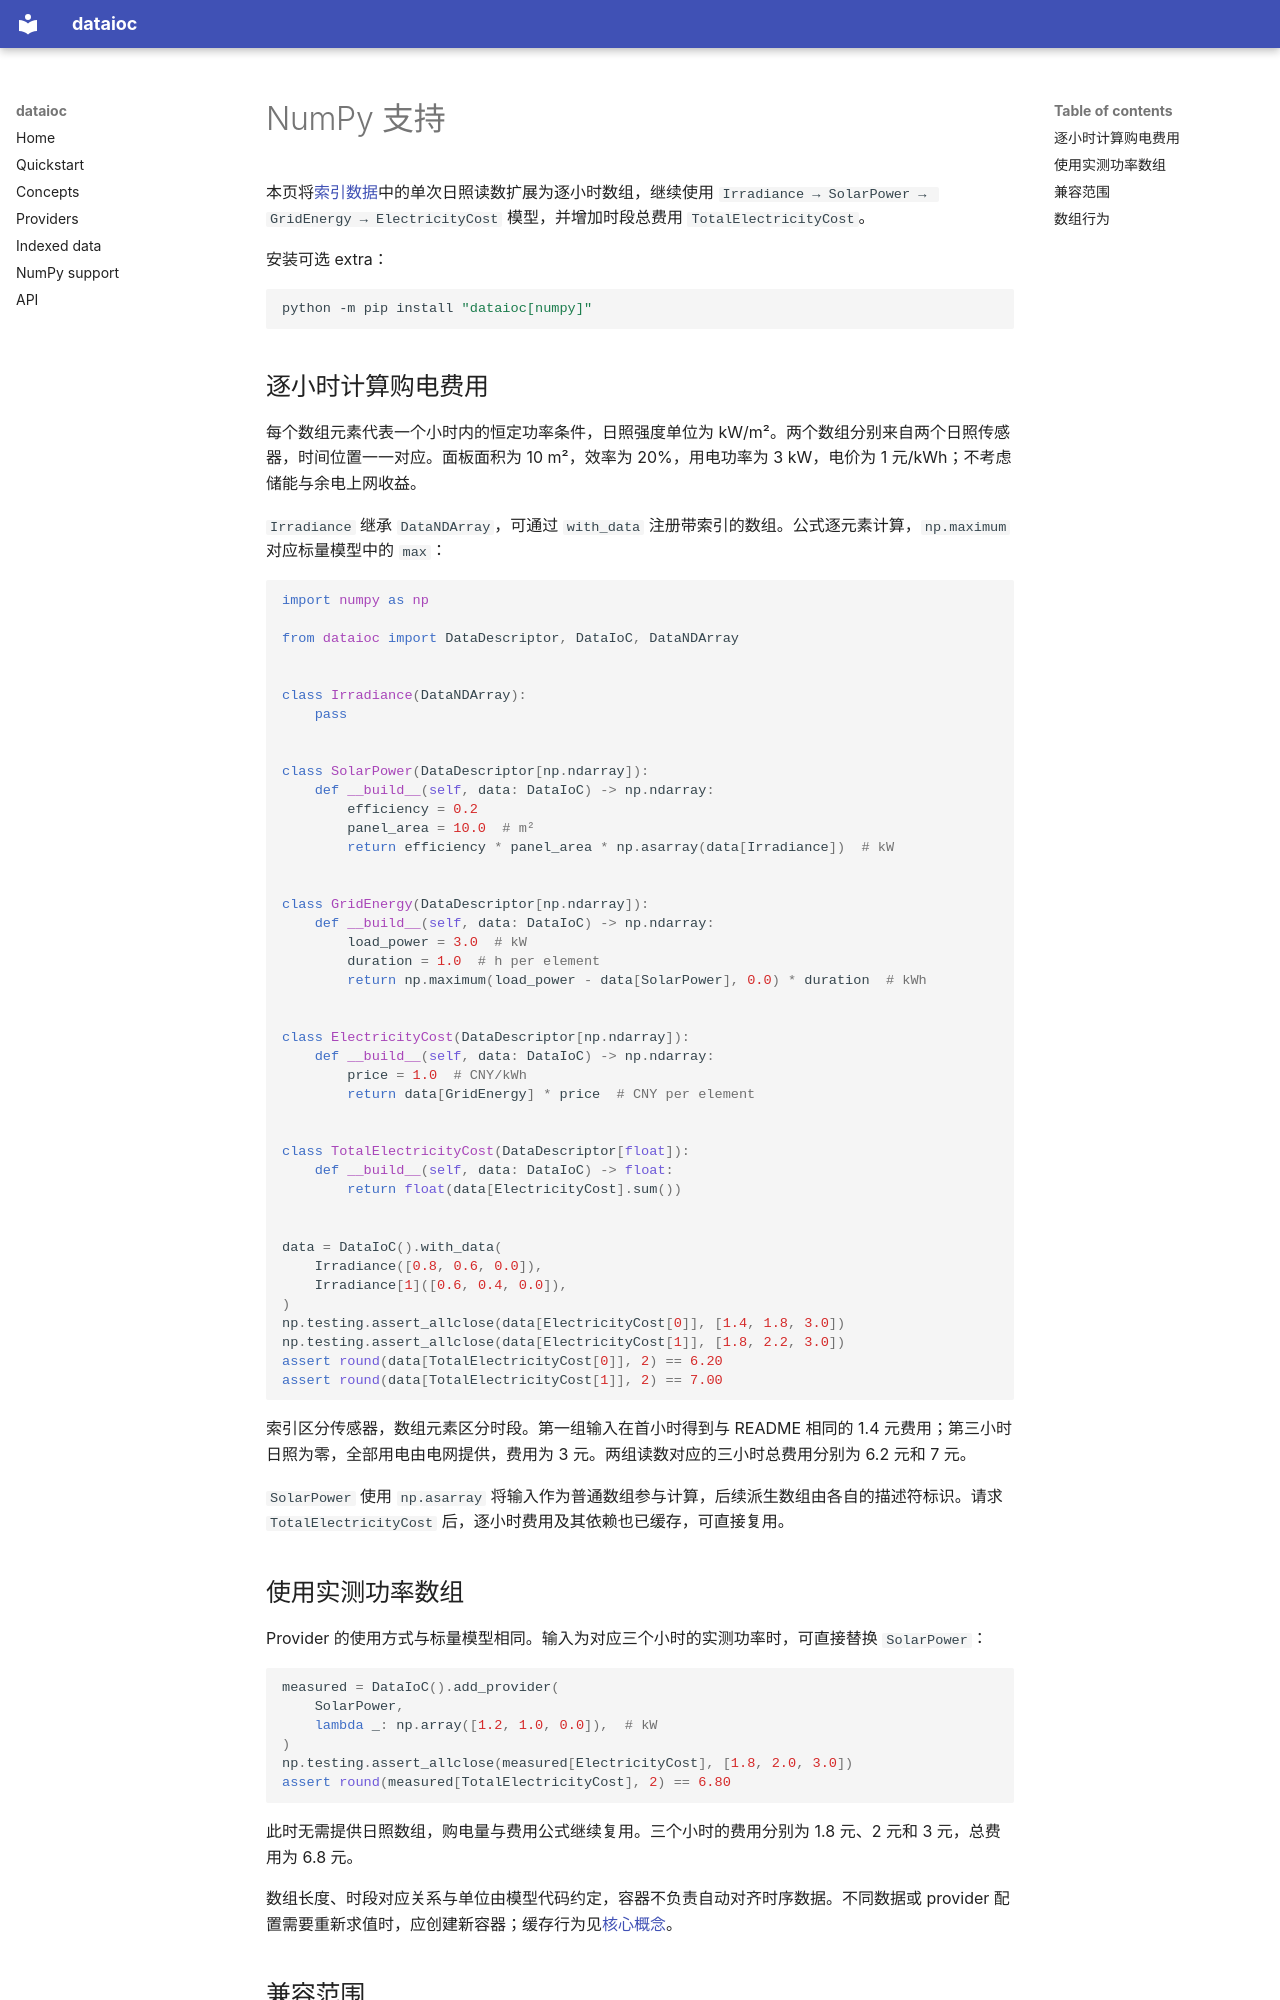

repository: dyuu7/dataioc · page: numpy.zh/index.html · generator: mkdocs

# NumPy 支持

本页将[索引数据](indexed-data.zh.md)中的单次日照读数扩展为逐小时数组，继续使用 `Irradiance → SolarPower → GridEnergy → ElectricityCost` 模型，并增加时段总费用 `TotalElectricityCost`。

安装可选 extra：

```bash
python -m pip install "dataioc[numpy]"
```

## 逐小时计算购电费用

每个数组元素代表一个小时内的恒定功率条件，日照强度单位为 kW/m²。两个数组分别来自两个日照传感器，时间位置一一对应。面板面积为 10 m²，效率为 20%，用电功率为 3 kW，电价为 1 元/kWh；不考虑储能与余电上网收益。

`Irradiance` 继承 `DataNDArray`，可通过 `with_data` 注册带索引的数组。公式逐元素计算，`np.maximum` 对应标量模型中的 `max`：

```python
import numpy as np

from dataioc import DataDescriptor, DataIoC, DataNDArray


class Irradiance(DataNDArray):
    pass


class SolarPower(DataDescriptor[np.ndarray]):
    def __build__(self, data: DataIoC) -> np.ndarray:
        efficiency = 0.2
        panel_area = 10.0  # m²
        return efficiency * panel_area * np.asarray(data[Irradiance])  # kW


class GridEnergy(DataDescriptor[np.ndarray]):
    def __build__(self, data: DataIoC) -> np.ndarray:
        load_power = 3.0  # kW
        duration = 1.0  # h per element
        return np.maximum(load_power - data[SolarPower], 0.0) * duration  # kWh


class ElectricityCost(DataDescriptor[np.ndarray]):
    def __build__(self, data: DataIoC) -> np.ndarray:
        price = 1.0  # CNY/kWh
        return data[GridEnergy] * price  # CNY per element


class TotalElectricityCost(DataDescriptor[float]):
    def __build__(self, data: DataIoC) -> float:
        return float(data[ElectricityCost].sum())


data = DataIoC().with_data(
    Irradiance([0.8, 0.6, 0.0]),
    Irradiance[1]([0.6, 0.4, 0.0]),
)
np.testing.assert_allclose(data[ElectricityCost[0]], [1.4, 1.8, 3.0])
np.testing.assert_allclose(data[ElectricityCost[1]], [1.8, 2.2, 3.0])
assert round(data[TotalElectricityCost[0]], 2) == 6.20
assert round(data[TotalElectricityCost[1]], 2) == 7.00
```

索引区分传感器，数组元素区分时段。第一组输入在首小时得到与 README 相同的 1.4 元费用；第三小时日照为零，全部用电由电网提供，费用为 3 元。两组读数对应的三小时总费用分别为 6.2 元和 7 元。

`SolarPower` 使用 `np.asarray` 将输入作为普通数组参与计算，后续派生数组由各自的描述符标识。请求 `TotalElectricityCost` 后，逐小时费用及其依赖也已缓存，可直接复用。
